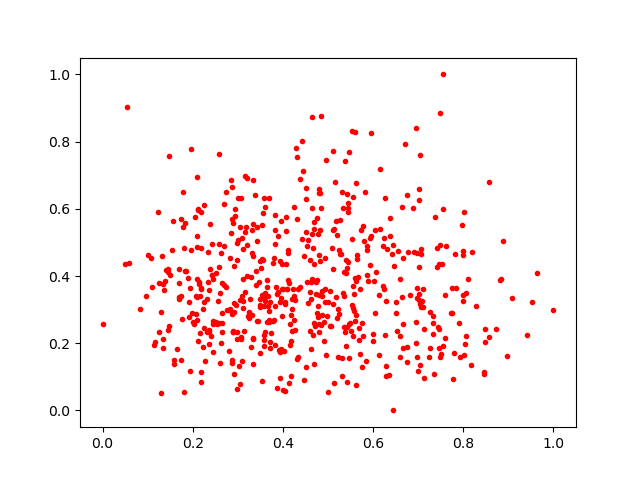

Values plotted in this chart, from the file beside it:
0.5440169, 0.442663
0.4926, 0.3607
0.4652, 0.873
0.9416, 0.2246
0.2341, 0.3831
0.2889, 0.2365
0.2184, 0.5893
0.2106, 0.5994
0.5361, 0.4114
0.7587, 0.3433
0.7541, 0.1912
0.5552, 0.6366
0.378, 0.4389
0.3407, 0.3735
0.3866, 0.3468
0.2842, 0.685
0.1943, 0.1159
0.3336, 0.2134
0.2098, 0.6954
0.3886, 0.3514
0.4545, 0.5081
0.2699, 0.3729
0.4917, 0.263
0.6301, 0.4796
0.6001, 0.2261
0.5259, 0.4668
0.356, 0.4479
0.2871, 0.2867
0.4344, 0.362
0.7333, 0.228
0.5751, 0.2599
0.395, 0.1829
0.4792, 0.2341
0.1835, 0.5574
0.5397, 0.4482
0.6385, 0.5738
0.32, 0.4
0.5387, 0.2339
0.2387, 0.4215
0.4134, 0.08222
0.6379, 0.5197
0.1782, 0.6492
0.3321, 0.4697
0.1364, 0.3583
0.05793, 0.4372
0.4036, 0.3156
0.2425, 0.404
0.5944, 0.8243
0.3028, 0.1321
0.5758, 0.1304
0.9079, 0.3348
0.3074, 0.6319
0.468, 0.2592
0.7976, 0.5515
0.2742, 0.6491
0.5542, 0.5114
0.2251, 0.2447
0.3934, 0.1745
0.7505, 0.1679
0.1966, 0.4785
0.1555, 0.5627
... 525 more rows
